Photos from the image-classification dataset "real_data" in the GitHub repository segnimekonnen7/budget-buddy. Its 4 classes are: bacterial blight, brown spot, healthy, leaf blast.

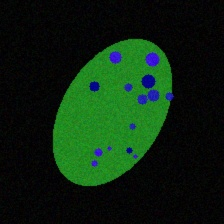
Label: leaf blast

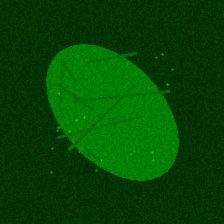
Label: healthy

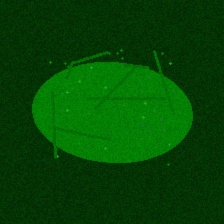
Label: healthy

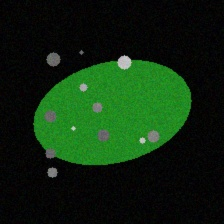
Label: brown spot

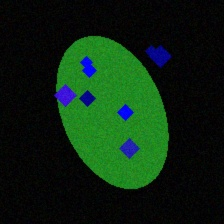
Label: leaf blast

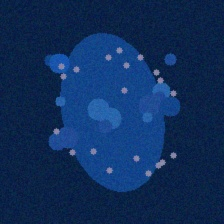
Label: bacterial blight
